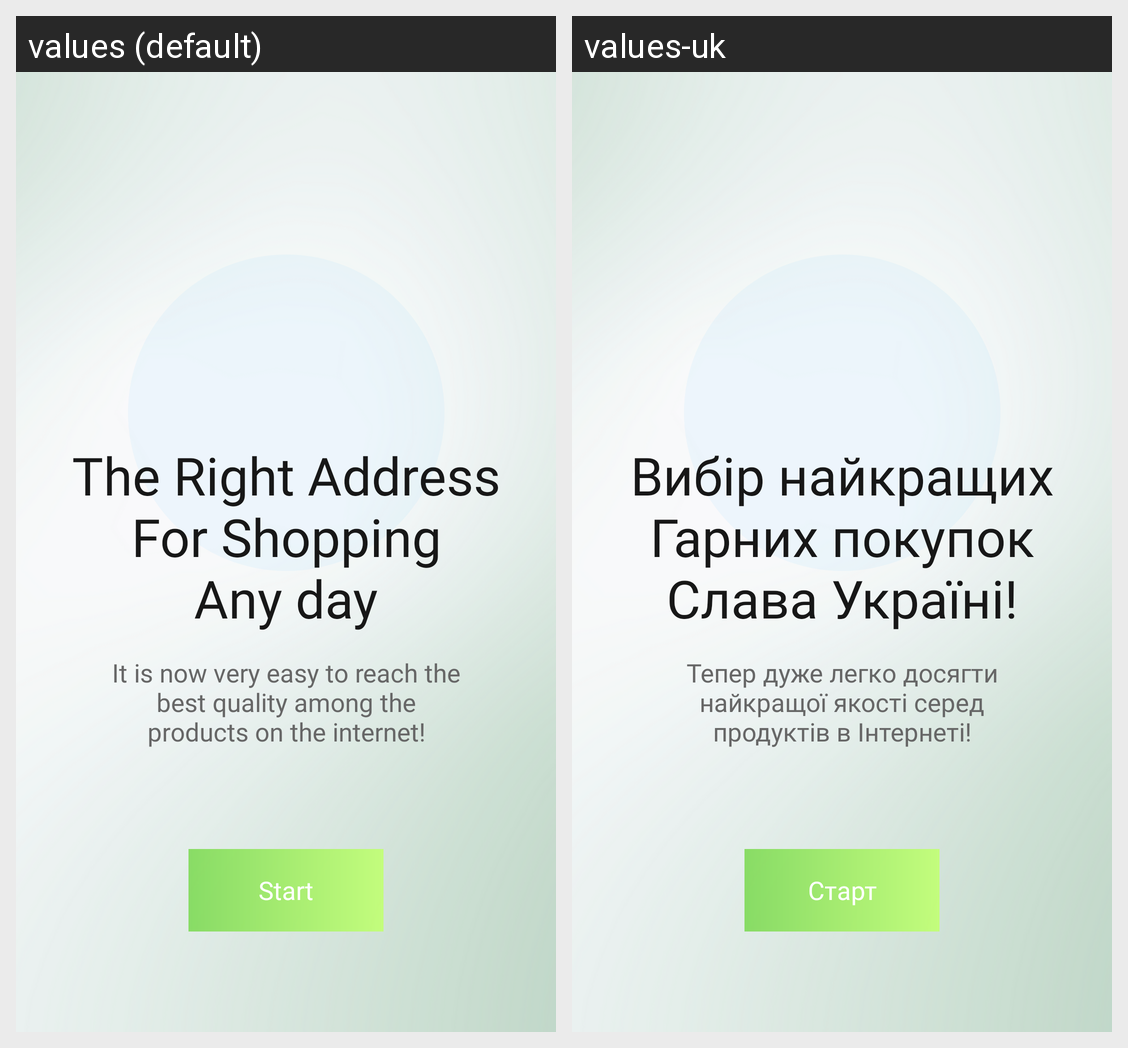

Locale-by-locale string values for the Android screen shown in this grid:
Android screen res/layout/fragment_introduction.xml rendered under 2 locales, left to right: values (default), values-uk. Device: Nexus 5 (rendered at 1080×1920; each locale shown at half size, 540×960, under a caption strip naming it); theme Theme.OnlineShop.
Strings drawn on this screen, with the default value and each locale's value (text and hints the layout hard-codes, and strings that could not be matched under every locale, appear in the picture but are not listed):

rightAddress
  values: The Right Address
      For Shopping
      Any day
  values-uk: Вибір найкращих
      Гарних покупок
      Слава Україні!

quality
  values: It is now very easy to reach the
      best quality among the
      products on the internet!
  values-uk: Тепер дуже легко досягти
      найкращої якості серед
      продуктів в Інтернеті!

start
  values: Start
  values-uk: Старт
